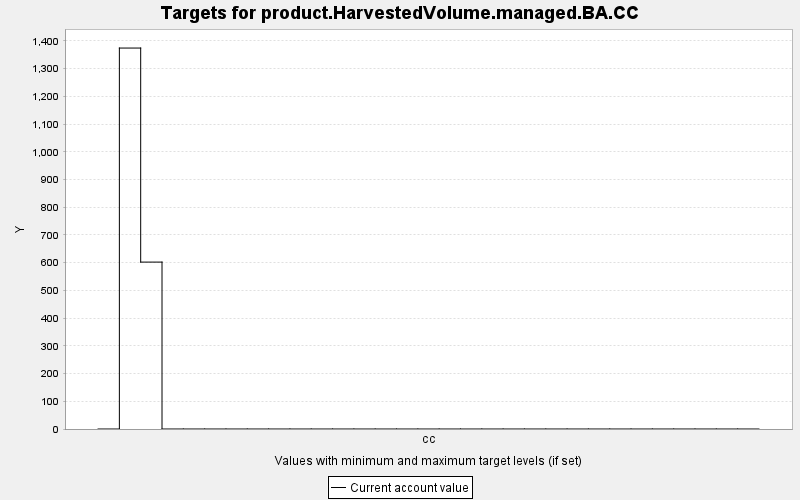

Values plotted in this chart, from the file beside it:
TARGET, PERIOD, YEAR, PERIODWIDTH, MINIMUM, MAXIMUM, MINWEIGHT, MAXWEIGHT, CURRENT, SUMMARY
product.HarvestedVolume.managed.BA.CC, 0, 0, 10.0, 0.0, 10000, 1.0, 1.0, 0.0, 0.0
product.HarvestedVolume.managed.BA.CC, 1, 10, 10.0, 0.0, 10000, 1.0, 1.0, 1374, 0.0
product.HarvestedVolume.managed.BA.CC, 2, 20, 10.0, 0.0, 10000, 1.0, 1.0, 602.1, 0.0
product.HarvestedVolume.managed.BA.CC, 3, 30, 10.0, 0.0, 10000, 1.0, 1.0, 0.0, 0.0
product.HarvestedVolume.managed.BA.CC, 4, 40, 10.0, 0.0, 10000, 1.0, 1.0, 0.0, 0.0
product.HarvestedVolume.managed.BA.CC, 5, 50, 10.0, 0.0, 10000, 1.0, 1.0, 0.0, 0.0
product.HarvestedVolume.managed.BA.CC, 6, 60, 10.0, 0.0, 10000, 1.0, 1.0, 0.0, 0.0
product.HarvestedVolume.managed.BA.CC, 7, 70, 10.0, 0.0, 10000, 1.0, 1.0, 0.0, 0.0
product.HarvestedVolume.managed.BA.CC, 8, 80, 10.0, 0.0, 10000, 1.0, 1.0, 0.0, 0.0
product.HarvestedVolume.managed.BA.CC, 9, 90, 10.0, 0.0, 10000, 1.0, 1.0, 0.0, 0.0
product.HarvestedVolume.managed.BA.CC, 10, 100, 10.0, 0.0, 10000, 1.0, 1.0, 0.0, 0.0
product.HarvestedVolume.managed.BA.CC, 11, 110, 10.0, 0.0, 10000, 1.0, 1.0, 0.0, 0.0
product.HarvestedVolume.managed.BA.CC, 12, 120, 10.0, 0.0, 10000, 1.0, 1.0, 0.0, 0.0
product.HarvestedVolume.managed.BA.CC, 13, 130, 10.0, 0.0, 10000, 1.0, 1.0, 0.0, 0.0
product.HarvestedVolume.managed.BA.CC, 14, 140, 10.0, 0.0, 10000, 1.0, 1.0, 0.0, 0.0
product.HarvestedVolume.managed.BA.CC, 15, 150, 10.0, 0.0, 10000, 1.0, 1.0, 0.0, 0.0
product.HarvestedVolume.managed.BA.CC, 16, 160, 10.0, 0.0, 10000, 1.0, 1.0, 0.0, 0.0
product.HarvestedVolume.managed.BA.CC, 17, 170, 10.0, 0.0, 10000, 1.0, 1.0, 0.0, 0.0
product.HarvestedVolume.managed.BA.CC, 18, 180, 10.0, 0.0, 10000, 1.0, 1.0, 0.0, 0.0
product.HarvestedVolume.managed.BA.CC, 19, 190, 10.0, 0.0, 10000, 1.0, 1.0, 0.0, 0.0
product.HarvestedVolume.managed.BA.CC, 20, 200, 10.0, 0.0, 10000, 1.0, 1.0, 0.0, 0.0
product.HarvestedVolume.managed.BA.CC, 21, 210, 10.0, 0.0, 10000, 1.0, 1.0, 0.0, 0.0
product.HarvestedVolume.managed.BA.CC, 22, 220, 10.0, 0.0, 10000, 1.0, 1.0, 0.0, 0.0
product.HarvestedVolume.managed.BA.CC, 23, 230, 10.0, 0.0, 10000, 1.0, 1.0, 0.0, 0.0
product.HarvestedVolume.managed.BA.CC, 24, 240, 10.0, 0.0, 10000, 1.0, 1.0, 0.0, 0.0
product.HarvestedVolume.managed.BA.CC, 25, 250, 10.0, 0.0, 10000, 1.0, 1.0, 0.0, 0.0
product.HarvestedVolume.managed.BA.CC, 26, 260, 10.0, 0.0, 10000, 1.0, 1.0, 0.0, 0.0
product.HarvestedVolume.managed.BA.CC, 27, 270, 10.0, 0.0, 10000, 1.0, 1.0, 0.0, 0.0
product.HarvestedVolume.managed.BA.CC, 28, 280, 10.0, 0.0, 10000, 1.0, 1.0, 0.0, 0.0
product.HarvestedVolume.managed.BA.CC, 29, 290, 10.0, 0.0, 10000, 1.0, 1.0, 0.0, 0.0
product.HarvestedVolume.managed.BA.CC, 30, 300, 10.0, 0.0, 10000, 1.0, 1.0, 0.0, 0.0
